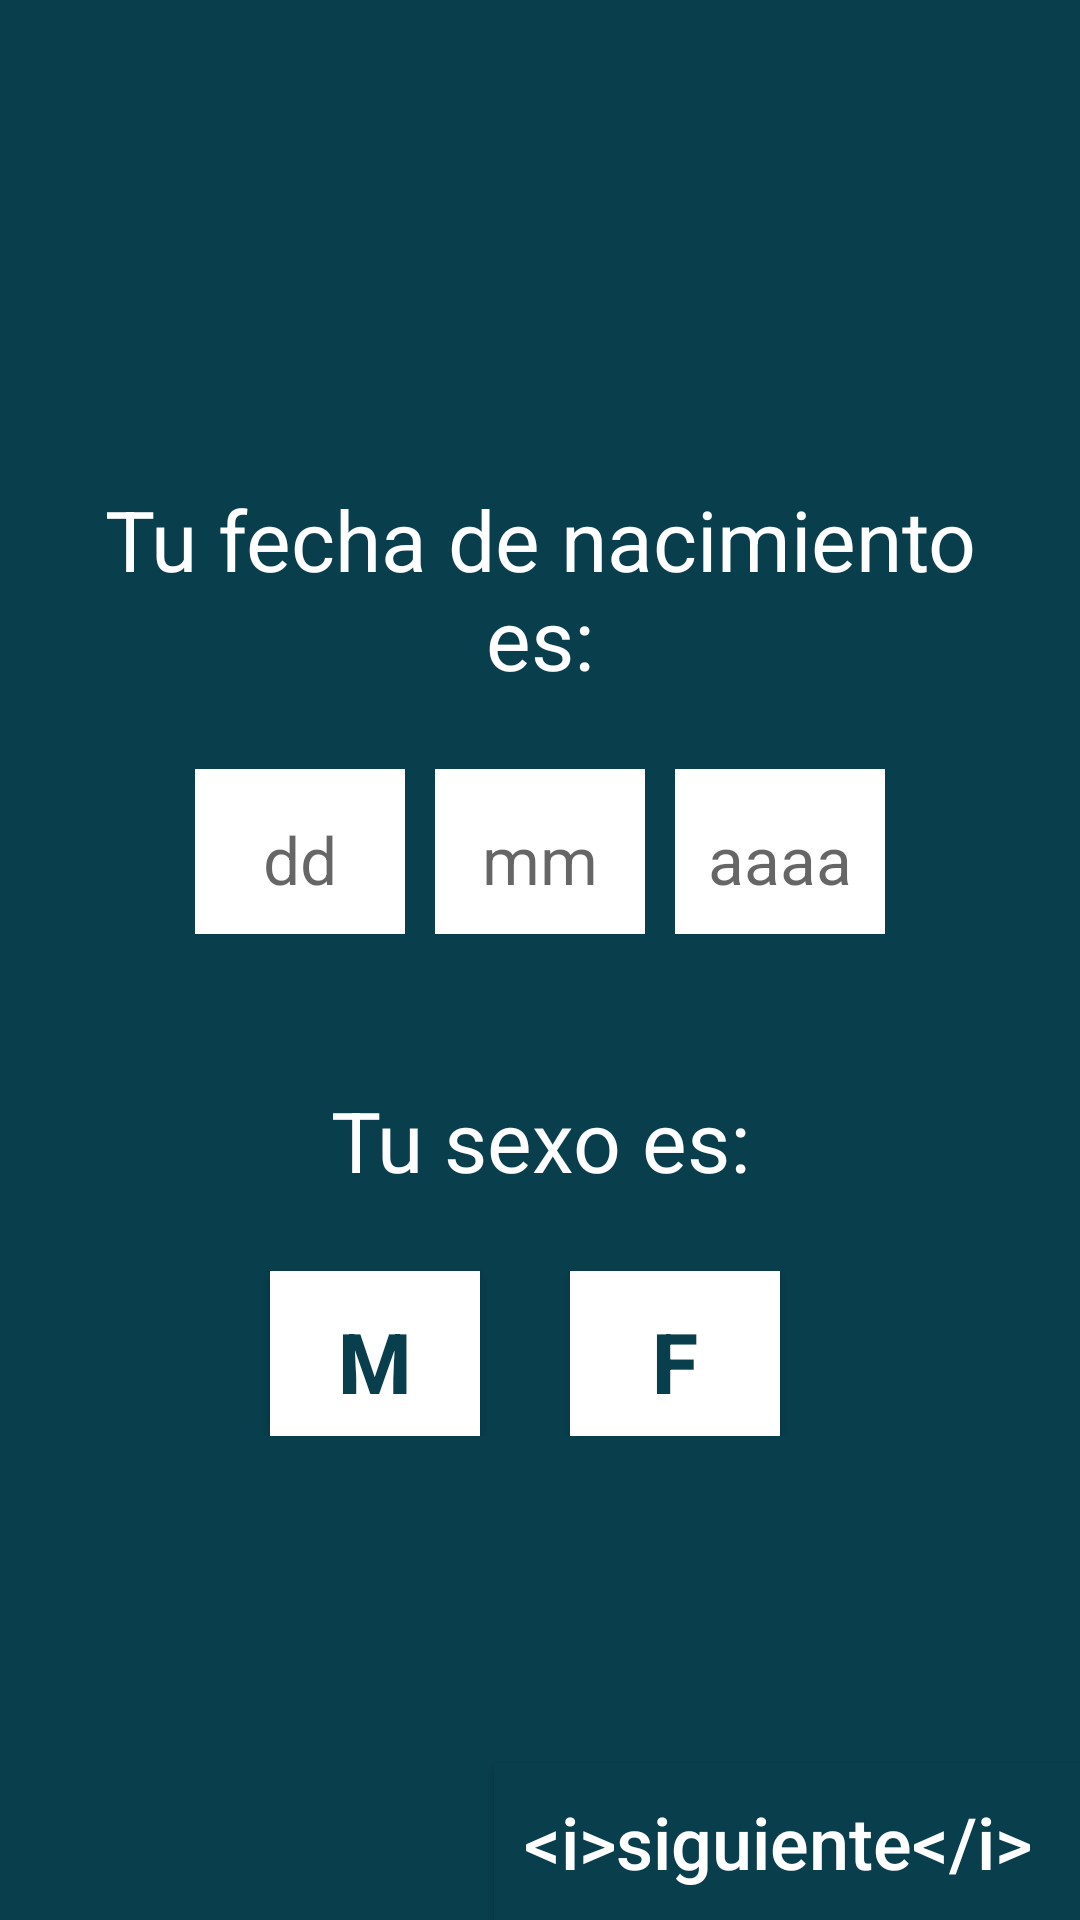

Produce the Android XML layout that renders to this screen, including the resource entries it uses.
<!-- AndroidManifest.xml: application theme AppTheme -->
<!-- res/layout/pregunta_edad.xml -->
<?xml version="1.0" encoding="utf-8"?>
<RelativeLayout xmlns:android="http://schemas.android.com/apk/res/android"
    android:orientation="vertical" android:layout_width="match_parent"
    android:layout_height="match_parent"
    android:background="@color/fondo_tit">

    <LinearLayout
        android:layout_width="match_parent"
        android:layout_height="wrap_content"
        android:orientation="vertical"
        android:layout_centerVertical="true"
        android:layout_marginTop="25dp"
        android:layout_marginStart="30dp"
        android:layout_marginEnd="30dp"
        android:layout_marginBottom="100dp"
        >

        <TextView
            android:layout_width="match_parent"
            android:layout_height="wrap_content"
            android:text="@string/txt_edad"
            android:theme="@style/TextoInicio"
            android:gravity="center"
            android:id="@+id/ledad"
            />

        <LinearLayout
            android:layout_width="match_parent"
            android:layout_height="wrap_content"
            android:orientation="horizontal"
            android:layout_marginTop="10dp"
            android:gravity="center"
            android:layout_below="@id/seg"
            >

            

            <EditText
                android:id="@+id/dia"
                android:layout_height="60dp"
                android:layout_width="70dp"
                android:adjustViewBounds="true"
                android:layout_marginTop="10dp"
                android:hint="@string/txt_dd"
                android:maxLines="1"
                android:maxLength="2"
                android:inputType="number"
                android:gravity="center"
                android:theme="@style/BotonPaciente"
                android:background="@android:color/white"
                />

            <EditText
                android:id="@+id/mes"
                android:layout_height="60dp"
                android:layout_width="70dp"
                android:inputType="number"
                android:adjustViewBounds="true"
                android:layout_marginTop="10dp"
                android:layout_marginStart="10dp"
                android:layout_marginEnd="10dp"
                android:gravity="center"
                android:maxLines="1"
                android:maxLength="2"
                android:hint="@string/txt_mm"
                android:theme="@style/BotonPaciente"
                android:background="@android:color/white"/>

            <EditText
                android:id="@+id/ano"
                android:layout_height="60dp"
                android:layout_width="70dp"
                android:inputType="number"
                android:maxLines="1"
                android:maxLength="4"
                android:adjustViewBounds="true"
                android:layout_marginTop="10dp"
                android:gravity="center"
                android:hint="@string/txt_yy"
                android:theme="@style/BotonPaciente"
                android:background="@android:color/white"/>


        </LinearLayout>

        <TextView
            android:layout_width="match_parent"
            android:layout_height="wrap_content"
            android:text="@string/txt_sexo"
            android:layout_marginTop="50dp"
            android:theme="@style/TextoInicio"
            android:id="@+id/lsexo"
            android:gravity="center"
            />

        <LinearLayout
            android:layout_width="match_parent"
            android:layout_height="wrap_content"
            android:orientation="horizontal"
            android:layout_marginTop="10dp"
            android:gravity="center"
            android:layout_below="@id/seg"
            >

            <android.support.v7.widget.AppCompatButton
                android:id="@+id/masculino"
                android:layout_height="60dp"
                android:layout_width="70dp"
                android:adjustViewBounds="true"
                android:layout_marginTop="10dp"
                android:text="@string/txt_m"
                android:theme="@style/BotonNumeros"
                android:background="@android:color/white"
                />

            <android.support.v7.widget.AppCompatButton
                android:id="@+id/femenino"
                android:layout_height="60dp"
                android:layout_width="70dp"
                android:adjustViewBounds="true"
                android:layout_marginTop="10dp"
                android:layout_marginStart="30dp"
                android:layout_marginEnd="10dp"
                android:text="@string/txt_f"
                android:theme="@style/BotonNumeros"
                android:background="@android:color/white"/>

        </LinearLayout>

    </LinearLayout>

    <android.support.v7.widget.AppCompatButton
        android:layout_width="wrap_content"
        android:layout_height="wrap_content"
        android:text="@string/sigui"
        android:padding="10dp"
        android:id="@+id/siguiente3"
        android:background="@color/fondo_tit"
        android:layout_alignParentEnd="true"
        android:layout_alignParentBottom="true"
        android:theme="@style/BotonSiguiente"/>

</RelativeLayout>
<!-- resources referenced by this layout -->
<resources>
  <color name="fondo_tit">#093E4C</color>
  <string name="sigui">&lt;i&gt;siguiente&lt;/i&gt;&amp;#160;</string>
  <string name="txt_dd">dd</string>
  <string name="txt_edad">Tu fecha de nacimiento es:</string>
  <string name="txt_f">F</string>
  <string name="txt_m">M</string>
  <string name="txt_mm">mm</string>
  <string name="txt_sexo">Tu sexo es:</string>
  <string name="txt_yy">aaaa</string>
  <style name="BotonNumeros">
          <item name="android:textSize">28sp</item>
          <item name="android:textColor">@color/fondo_tit</item>
          <item name="android:textStyle">bold</item>
          <item name="colorButtonNormal">@android:color/white</item>
          <item name="colorControlHighlight">@android:color/white</item>
          <item name="android:textColorPrimary">@color/fondo_tit</item>
      </style>
  <style name="BotonPaciente">
          <item name="android:textSize">22sp</item>
          <item name="android:textColor">@color/fondo_tit</item>
          <item name="colorButtonNormal">@android:color/white</item>
          <item name="colorControlHighlight">@android:color/white</item>
          <item name="android:textColorPrimary">@color/fondo_tit</item>
          <item name="android:textAllCaps">false</item>
      </style>
  <style name="BotonSiguiente">
          <item name="android:textSize">24sp</item>
          <item name="android:textColor">@android:color/white</item>
          <item name="colorButtonNormal">@color/fondo_tit</item>
          <item name="colorControlHighlight">@color/fondo_tit</item>
          <item name="android:textColorPrimary">@android:color/white</item>
          <item name="android:textAllCaps">false</item>
      </style>
  <style name="TextoInicio" parent="Theme.AppCompat.Light.NoActionBar">
          <item name="android:textSize">28sp</item>
          
          <item name="android:textColor">@android:color/white</item>
          <item name="android:background">@color/fondo_tit</item>
      </style>
  <style name="AppTheme" parent="Theme.AppCompat.Light.NoActionBar">
          
          <item name="colorPrimary">@color/colorPrimary</item>
          <item name="colorPrimaryDark">@color/colorPrimaryDark</item>
          <item name="colorAccent">@color/colorAccent</item>
          <item name="android:windowBackground">@drawable/launch_screen</item>
      </style>
  <color name="colorPrimary">#3F51B5</color>
  <color name="colorPrimaryDark">#303F9F</color>
  <color name="colorAccent">#FF4081</color>
  <!-- drawable launch_screen (drawable-xxxhdpi) -->
  <?xml version="1.0" encoding="utf-8"?>
  <layer-list xmlns:android="http://schemas.android.com/apk/res/android">
      <item>
          <color android:color="@android:color/white"/>
      </item>
      <item>
          <bitmap
              android:src="@drawable/launch"
              android:tileMode="disabled"
              android:gravity="center"/>
      </item>
  </layer-list>
  <!-- drawable launch: jpg bitmap (drawable-xxxhdpi, 94345 bytes) -->
</resources>
